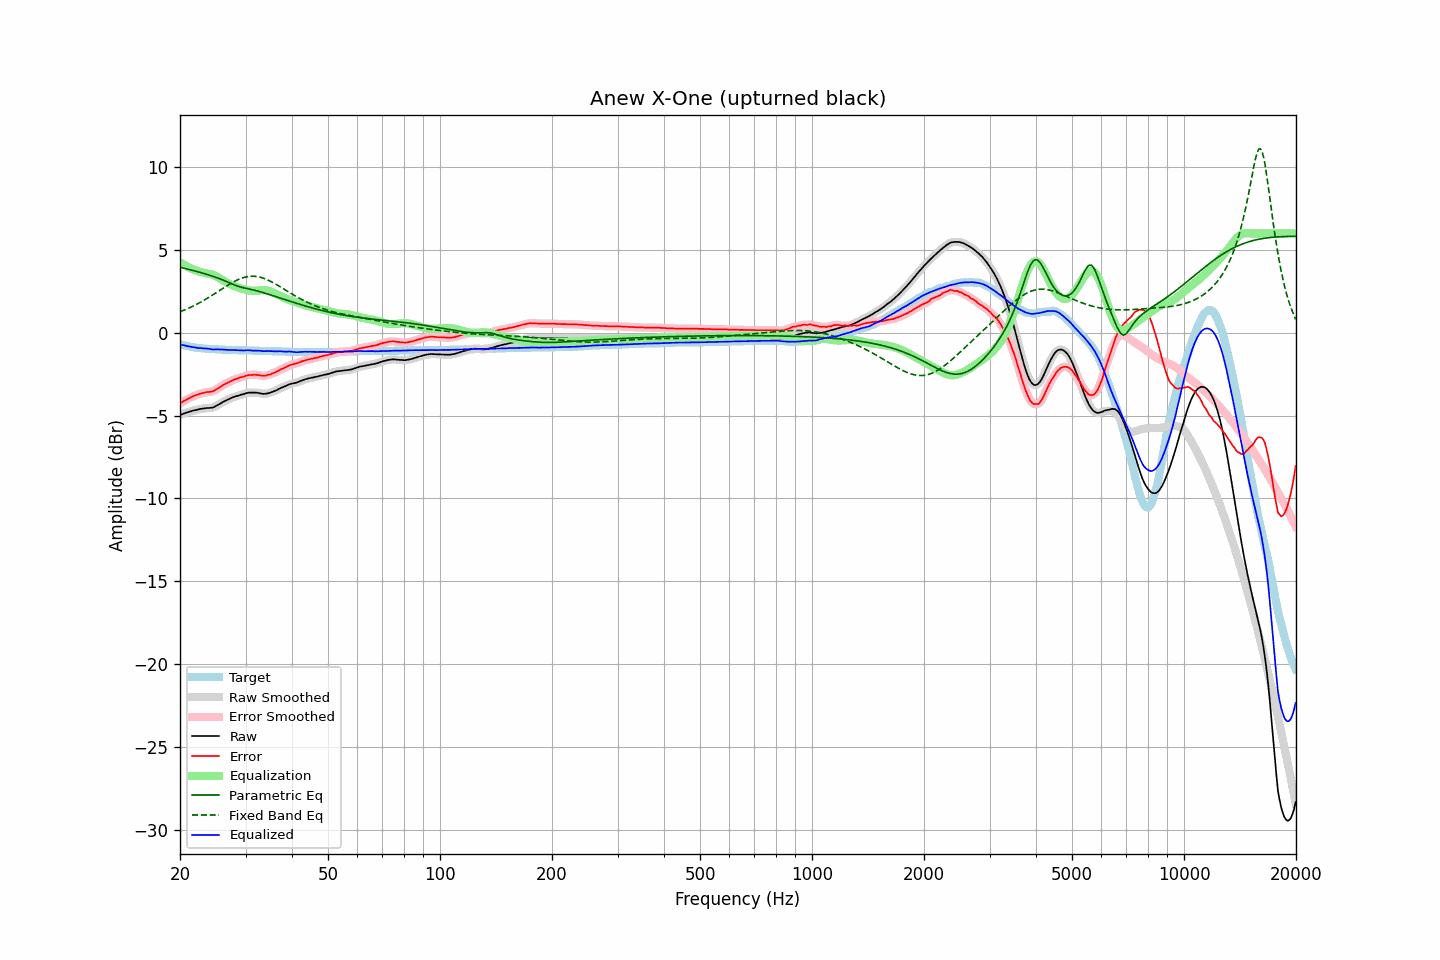

Data behind this chart, as committed beside it:
frequency, raw, error, smoothed, error_smoothed, equalization, parametric_eq, fixed_band_eq, equalized_raw, equalized_smoothed, target
20.00, -4.97, -4.27, -4.97, -4.27, 4.27, 3.96, 1.27, -0.70, -0.70, -0.70
20.20, -4.93, -4.20, -4.93, -4.20, 4.21, 3.94, 1.31, -0.72, -0.72, -0.73
20.40, -4.89, -4.14, -4.89, -4.14, 4.14, 3.92, 1.35, -0.74, -0.74, -0.75
20.61, -4.85, -4.08, -4.85, -4.08, 4.09, 3.89, 1.39, -0.76, -0.77, -0.77
20.81, -4.82, -4.03, -4.82, -4.03, 4.03, 3.87, 1.43, -0.79, -0.79, -0.79
21.02, -4.79, -3.98, -4.79, -3.98, 3.98, 3.84, 1.47, -0.81, -0.81, -0.81
21.23, -4.76, -3.93, -4.76, -3.93, 3.93, 3.82, 1.51, -0.83, -0.83, -0.83
21.44, -4.73, -3.88, -4.73, -3.88, 3.88, 3.79, 1.56, -0.84, -0.84, -0.85
21.66, -4.70, -3.83, -4.70, -3.84, 3.84, 3.77, 1.61, -0.86, -0.86, -0.87
21.87, -4.68, -3.80, -4.68, -3.80, 3.80, 3.74, 1.66, -0.88, -0.88, -0.88
22.09, -4.66, -3.76, -4.66, -3.76, 3.76, 3.72, 1.70, -0.90, -0.90, -0.90
22.31, -4.64, -3.73, -4.63, -3.73, 3.73, 3.69, 1.76, -0.91, -0.91, -0.91
22.54, -4.61, -3.69, -4.61, -3.69, 3.69, 3.66, 1.81, -0.91, -0.92, -0.92
22.76, -4.59, -3.66, -4.59, -3.67, 3.67, 3.64, 1.86, -0.92, -0.93, -0.93
22.99, -4.58, -3.64, -4.58, -3.64, 3.64, 3.61, 1.92, -0.94, -0.93, -0.94
23.22, -4.57, -3.62, -4.56, -3.62, 3.62, 3.58, 1.97, -0.94, -0.94, -0.95
23.45, -4.55, -3.59, -4.55, -3.60, 3.61, 3.55, 2.03, -0.94, -0.95, -0.96
23.69, -4.54, -3.57, -4.54, -3.58, 3.59, 3.52, 2.09, -0.95, -0.95, -0.97
23.92, -4.54, -3.57, -4.54, -3.57, 3.57, 3.49, 2.15, -0.97, -0.97, -0.97
24.16, -4.53, -3.55, -4.53, -3.56, 3.55, 3.46, 2.21, -0.98, -0.98, -0.98
24.40, -4.52, -3.54, -4.51, -3.54, 3.52, 3.43, 2.27, -1.00, -1.00, -0.98
24.65, -4.49, -3.50, -4.48, -3.50, 3.48, 3.40, 2.33, -1.01, -1.00, -0.99
24.89, -4.44, -3.45, -4.44, -3.45, 3.44, 3.36, 2.39, -1.00, -1.00, -0.99
25.14, -4.39, -3.39, -4.39, -3.39, 3.39, 3.33, 2.46, -1.00, -1.00, -1.00
25.39, -4.34, -3.33, -4.34, -3.33, 3.33, 3.29, 2.52, -1.00, -1.00, -1.01
25.65, -4.28, -3.27, -4.28, -3.27, 3.28, 3.26, 2.58, -1.00, -1.00, -1.01
25.91, -4.22, -3.20, -4.22, -3.21, 3.21, 3.22, 2.65, -1.01, -1.00, -1.02
26.16, -4.16, -3.14, -4.16, -3.15, 3.15, 3.18, 2.71, -1.00, -1.01, -1.02
26.43, -4.11, -3.09, -4.11, -3.09, 3.09, 3.14, 2.77, -1.01, -1.02, -1.02
26.69, -4.07, -3.04, -4.06, -3.04, 3.04, 3.10, 2.83, -1.03, -1.02, -1.03
26.96, -4.02, -2.99, -4.02, -2.99, 2.99, 3.06, 2.89, -1.03, -1.03, -1.03
27.23, -3.98, -2.94, -3.97, -2.94, 2.94, 3.01, 2.95, -1.04, -1.03, -1.04
27.50, -3.93, -2.89, -3.93, -2.89, 2.90, 2.97, 3.01, -1.03, -1.03, -1.04
27.77, -3.89, -2.85, -3.89, -2.85, 2.86, 2.93, 3.06, -1.03, -1.04, -1.04
28.05, -3.86, -2.81, -3.86, -2.82, 2.82, 2.89, 3.11, -1.04, -1.04, -1.05
28.33, -3.83, -2.78, -3.83, -2.78, 2.78, 2.85, 3.16, -1.05, -1.05, -1.05
28.62, -3.80, -2.75, -3.80, -2.75, 2.75, 2.82, 3.21, -1.05, -1.05, -1.05
28.90, -3.77, -2.71, -3.77, -2.72, 2.71, 2.79, 3.25, -1.06, -1.06, -1.06
29.19, -3.74, -2.68, -3.74, -2.69, 2.68, 2.76, 3.29, -1.06, -1.06, -1.06
29.48, -3.72, -2.66, -3.71, -2.66, 2.65, 2.73, 3.32, -1.07, -1.06, -1.06
29.78, -3.69, -2.63, -3.68, -2.63, 2.62, 2.71, 3.35, -1.07, -1.06, -1.06
30.08, -3.65, -2.59, -3.65, -2.59, 2.60, 2.69, 3.37, -1.05, -1.06, -1.06
30.38, -3.63, -2.56, -3.63, -2.57, 2.57, 2.67, 3.39, -1.05, -1.05, -1.07
30.68, -3.61, -2.54, -3.61, -2.55, 2.56, 2.65, 3.41, -1.05, -1.06, -1.07
30.99, -3.61, -2.54, -3.61, -2.54, 2.54, 2.63, 3.42, -1.07, -1.06, -1.07
31.30, -3.61, -2.54, -3.61, -2.54, 2.54, 2.61, 3.42, -1.07, -1.07, -1.07
31.61, -3.61, -2.53, -3.61, -2.54, 2.54, 2.58, 3.42, -1.07, -1.07, -1.08
31.93, -3.61, -2.53, -3.61, -2.53, 2.54, 2.56, 3.41, -1.07, -1.07, -1.08
32.24, -3.62, -2.54, -3.62, -2.54, 2.55, 2.53, 3.40, -1.07, -1.07, -1.08
32.57, -3.64, -2.55, -3.64, -2.56, 2.56, 2.51, 3.38, -1.08, -1.08, -1.09
32.89, -3.66, -2.57, -3.66, -2.57, 2.57, 2.48, 3.36, -1.09, -1.09, -1.09
33.22, -3.68, -2.59, -3.68, -2.59, 2.58, 2.45, 3.33, -1.10, -1.10, -1.09
33.55, -3.69, -2.59, -3.69, -2.59, 2.58, 2.42, 3.30, -1.11, -1.11, -1.10
33.89, -3.68, -2.58, -3.68, -2.58, 2.57, 2.39, 3.26, -1.11, -1.11, -1.10
34.23, -3.67, -2.57, -3.67, -2.57, 2.56, 2.36, 3.22, -1.11, -1.11, -1.10
34.57, -3.64, -2.53, -3.64, -2.54, 2.54, 2.33, 3.17, -1.10, -1.10, -1.11
34.92, -3.62, -2.51, -3.61, -2.51, 2.51, 2.30, 3.13, -1.11, -1.10, -1.11
35.27, -3.58, -2.47, -3.58, -2.47, 2.48, 2.27, 3.08, -1.10, -1.11, -1.11
35.62, -3.55, -2.43, -3.55, -2.44, 2.44, 2.24, 3.03, -1.11, -1.11, -1.12
35.97, -3.51, -2.39, -3.51, -2.39, 2.39, 2.21, 2.97, -1.12, -1.12, -1.12
... 635 more rows
